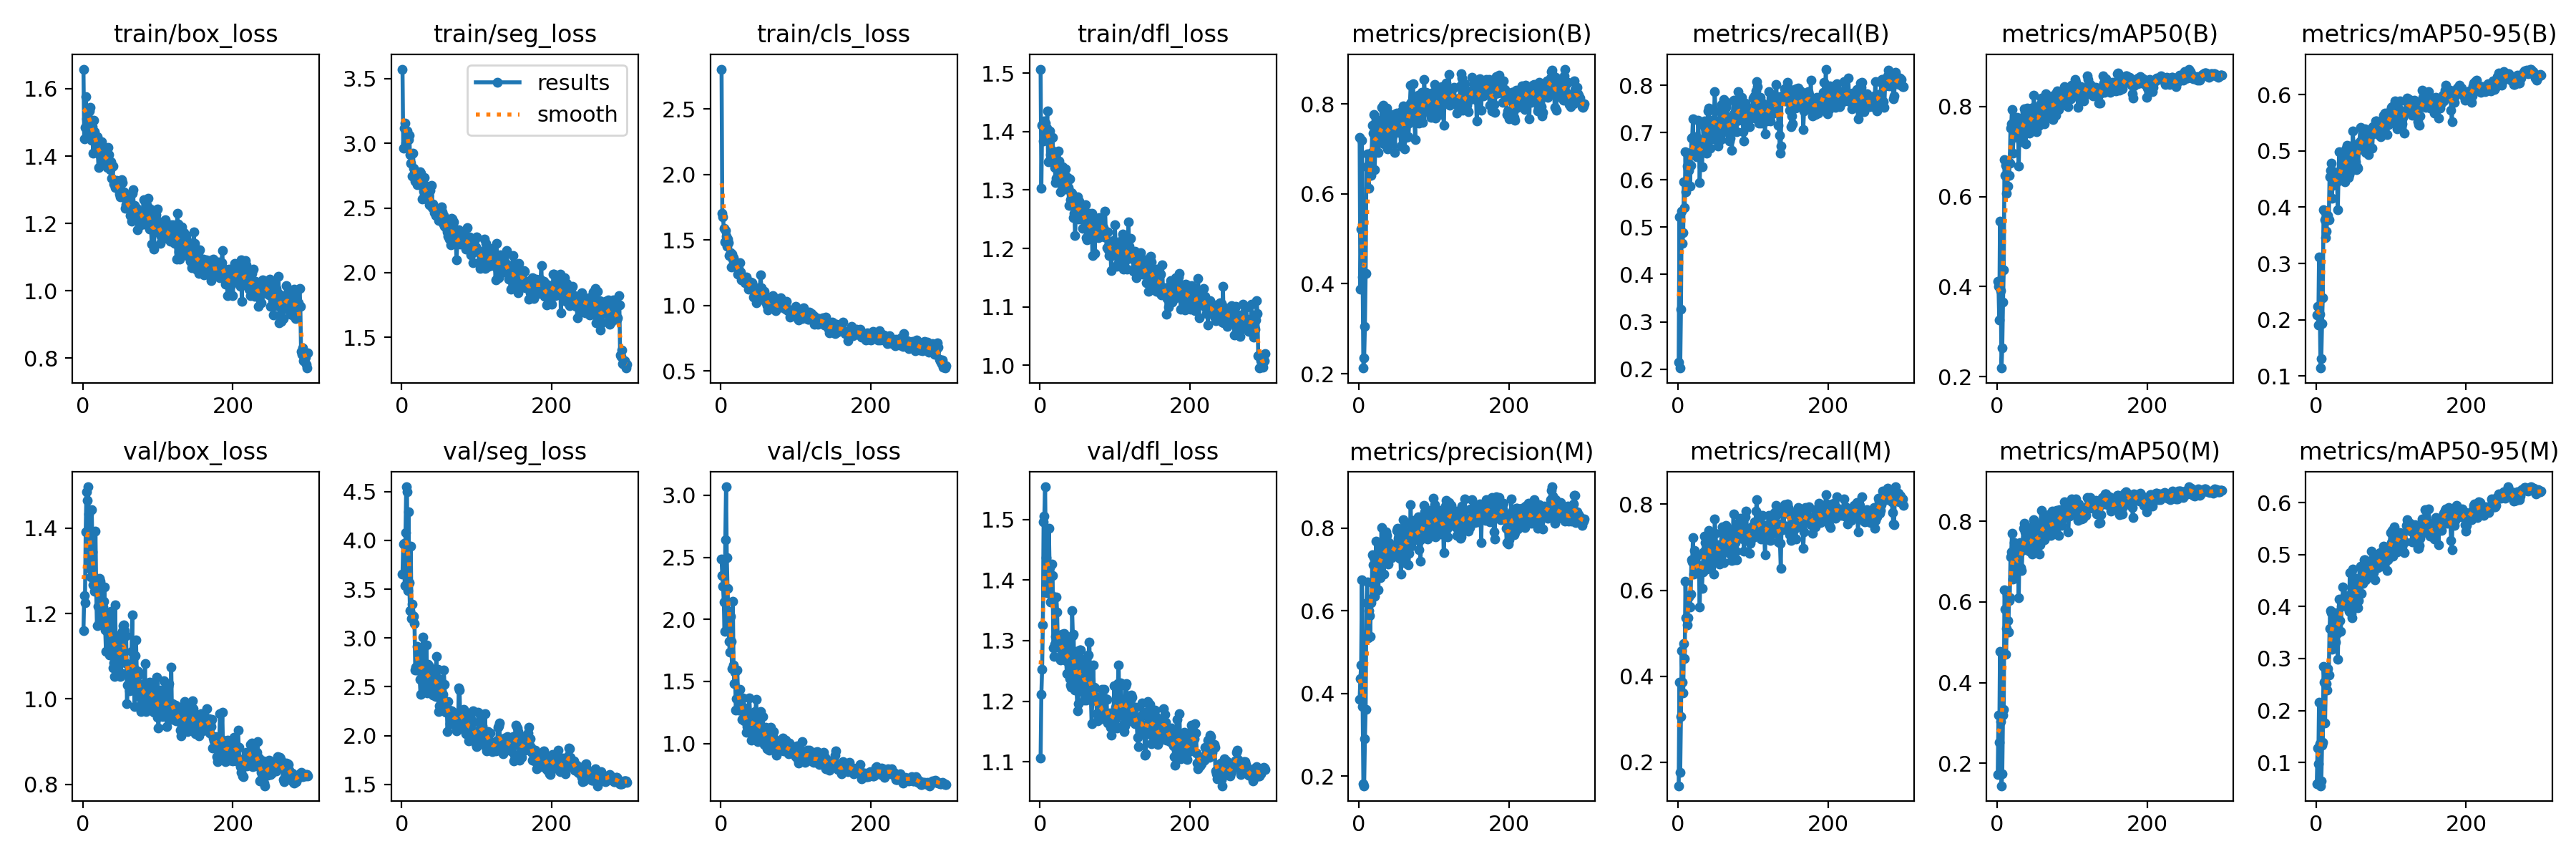

Source data for this figure (header and first rows):
epoch, time, train/box_loss, train/seg_loss, train/cls_loss, train/dfl_loss, metrics/precision(B), metrics/recall(B), metrics/mAP50(B), metrics/mAP50-95(B), metrics/precision(M), metrics/recall(M), metrics/mAP50(M), metrics/mAP50-95(M), val/box_loss, val/seg_loss, val/cls_loss, val/dfl_loss, lr/pg0, lr/pg1, lr/pg2
1, 130.2, 1.658, 3.574, 2.805, 1.507, 0.7247, 0.2141, 0.4123, 0.2086, 0.3853, 0.1453, 0.1724, 0.05892, 1.161, 3.655, 2.488, 1.106, 0.00028, 0.00028, 0.00028
2, 241.7, 1.451, 2.962, 1.705, 1.303, 0.3875, 0.521, 0.4009, 0.2234, 0.4367, 0.3863, 0.3194, 0.128, 1.242, 3.961, 2.352, 1.211, 0.0005781, 0.0005781, 0.0005781
3, 355.8, 1.484, 3.118, 1.675, 1.411, 0.5218, 0.2023, 0.3266, 0.1905, 0.4685, 0.1766, 0.2517, 0.09752, 1.226, 3.97, 2.265, 1.253, 0.0008742, 0.0008742, 0.0008742
4, 462.9, 1.576, 3.159, 1.588, 1.412, 0.7192, 0.3267, 0.5453, 0.3118, 0.6755, 0.3068, 0.478, 0.2165, 1.392, 3.538, 2.14, 1.326, 0.001168, 0.001168, 0.001168
5, 572.4, 1.51, 3, 1.488, 1.384, 0.4147, 0.5342, 0.3916, 0.2094, 0.3691, 0.4592, 0.3025, 0.1363, 1.485, 4.079, 1.902, 1.495, 0.00146, 0.00146, 0.00146
6, 678.9, 1.521, 3.075, 1.575, 1.419, 0.2126, 0.4658, 0.219, 0.1143, 0.1814, 0.3863, 0.144, 0.0551, 1.466, 4.55, 2.641, 1.506, 0.001751, 0.001751, 0.001751
7, 783.8, 1.506, 3.095, 1.527, 1.415, 0.2349, 0.4879, 0.2642, 0.1313, 0.1768, 0.362, 0.1735, 0.06411, 1.497, 4.498, 3.068, 1.554, 0.00196, 0.00196, 0.00196
8, 891, 1.539, 3.04, 1.454, 1.392, 0.3058, 0.5952, 0.3655, 0.1936, 0.2899, 0.4768, 0.32, 0.1329, 1.434, 3.486, 2.496, 1.436, 0.001954, 0.001954, 0.001954
9, 995.6, 1.535, 3.028, 1.509, 1.406, 0.4222, 0.5408, 0.4368, 0.2397, 0.3611, 0.4415, 0.3341, 0.1388, 1.306, 4.29, 2.247, 1.379, 0.001947, 0.001947, 0.001947
10, 1100, 1.544, 3.064, 1.478, 1.435, 0.6598, 0.66, 0.6827, 0.3955, 0.6194, 0.6203, 0.6306, 0.2848, 1.31, 3.57, 2.063, 1.423, 0.001941, 0.001941, 0.001941
11, 1207, 1.467, 2.915, 1.379, 1.349, 0.6883, 0.5739, 0.6473, 0.394, 0.669, 0.5355, 0.5826, 0.2538, 1.286, 3.284, 1.82, 1.386, 0.001934, 0.001934, 0.001934
12, 1313, 1.447, 2.847, 1.387, 1.393, 0.6637, 0.6291, 0.6694, 0.3775, 0.5343, 0.5188, 0.4694, 0.1762, 1.444, 3.943, 1.738, 1.486, 0.001927, 0.001927, 0.001927
13, 1419, 1.488, 2.919, 1.401, 1.402, 0.6126, 0.6225, 0.607, 0.3454, 0.5997, 0.5358, 0.5341, 0.2503, 1.344, 3.199, 2.026, 1.42, 0.001921, 0.001921, 0.001921
14, 1523, 1.408, 2.749, 1.294, 1.361, 0.6403, 0.6203, 0.6228, 0.3577, 0.5886, 0.5842, 0.5534, 0.2518, 1.267, 3.344, 1.825, 1.363, 0.001914, 0.001914, 0.001914
15, 1631, 1.507, 2.925, 1.395, 1.39, 0.6485, 0.6556, 0.6777, 0.3816, 0.5382, 0.5629, 0.5257, 0.2396, 1.288, 3.226, 1.601, 1.376, 0.001908, 0.001908, 0.001908
16, 1736, 1.472, 2.808, 1.352, 1.368, 0.641, 0.5872, 0.6464, 0.3859, 0.6199, 0.5607, 0.6031, 0.2804, 1.253, 3.22, 2.144, 1.426, 0.001901, 0.001901, 0.001901
17, 1844, 1.455, 2.76, 1.364, 1.39, 0.6915, 0.6313, 0.6744, 0.3781, 0.629, 0.5916, 0.6107, 0.2678, 1.393, 3.149, 1.634, 1.408, 0.001894, 0.001894, 0.001894
18, 1950, 1.439, 2.709, 1.327, 1.348, 0.7518, 0.6886, 0.7518, 0.4536, 0.7353, 0.6711, 0.712, 0.3578, 1.254, 2.669, 1.482, 1.287, 0.001888, 0.001888, 0.001888
19, 2061, 1.457, 2.759, 1.302, 1.355, 0.7345, 0.6899, 0.7616, 0.4655, 0.7114, 0.6667, 0.7238, 0.3924, 1.172, 2.7, 1.576, 1.274, 0.001881, 0.001881, 0.001881
20, 2167, 1.419, 2.713, 1.31, 1.339, 0.7765, 0.7286, 0.7936, 0.4788, 0.7283, 0.7218, 0.7706, 0.3886, 1.217, 2.669, 1.27, 1.294, 0.001875, 0.001875, 0.001875
21, 2272, 1.367, 2.679, 1.318, 1.313, 0.6542, 0.6578, 0.6971, 0.4159, 0.6344, 0.638, 0.6573, 0.318, 1.176, 2.912, 1.359, 1.307, 0.001868, 0.001868, 0.001868
22, 2376, 1.404, 2.748, 1.303, 1.32, 0.7169, 0.6645, 0.7319, 0.439, 0.6875, 0.6932, 0.7098, 0.3787, 1.282, 2.788, 1.59, 1.372, 0.001861, 0.001861, 0.001861
23, 2483, 1.412, 2.686, 1.241, 1.342, 0.7649, 0.6578, 0.756, 0.452, 0.7675, 0.66, 0.7476, 0.3787, 1.276, 2.715, 1.371, 1.347, 0.001855, 0.001855, 0.001855
24, 2589, 1.425, 2.782, 1.284, 1.349, 0.7152, 0.6909, 0.7749, 0.4627, 0.7061, 0.6821, 0.7377, 0.3742, 1.231, 2.577, 1.271, 1.29, 0.001848, 0.001848, 0.001848
25, 2694, 1.442, 2.768, 1.328, 1.367, 0.7214, 0.649, 0.7424, 0.4537, 0.7165, 0.6446, 0.7286, 0.3756, 1.184, 2.421, 1.437, 1.291, 0.001842, 0.001842, 0.001842
26, 2798, 1.389, 2.689, 1.258, 1.35, 0.6928, 0.672, 0.7504, 0.4509, 0.6502, 0.6556, 0.6742, 0.332, 1.228, 2.862, 1.341, 1.289, 0.001835, 0.001835, 0.001835
27, 2903, 1.388, 2.57, 1.194, 1.297, 0.7408, 0.7255, 0.7755, 0.4503, 0.7523, 0.6821, 0.7206, 0.3875, 1.215, 2.582, 1.273, 1.268, 0.001828, 0.001828, 0.001828
28, 3009, 1.398, 2.664, 1.201, 1.312, 0.7303, 0.6873, 0.7502, 0.4456, 0.7061, 0.6512, 0.6866, 0.3487, 1.229, 3.013, 1.194, 1.305, 0.001822, 0.001822, 0.001822
29, 3114, 1.375, 2.63, 1.194, 1.301, 0.7137, 0.5943, 0.6679, 0.3951, 0.6791, 0.5607, 0.6103, 0.2984, 1.262, 2.754, 1.369, 1.311, 0.001815, 0.001815, 0.001815
30, 3220, 1.419, 2.737, 1.209, 1.34, 0.7929, 0.6645, 0.7595, 0.4593, 0.8004, 0.6578, 0.7424, 0.3714, 1.162, 2.612, 1.289, 1.27, 0.001809, 0.001809, 0.001809
31, 3327, 1.421, 2.672, 1.187, 1.309, 0.7563, 0.6575, 0.7712, 0.4981, 0.713, 0.6512, 0.7471, 0.4147, 1.112, 2.498, 1.181, 1.27, 0.001802, 0.001802, 0.001802
32, 3431, 1.369, 2.588, 1.177, 1.33, 0.7968, 0.6269, 0.7223, 0.4531, 0.7688, 0.6049, 0.6857, 0.3727, 1.202, 2.497, 1.252, 1.311, 0.001795, 0.001795, 0.001795
33, 3535, 1.366, 2.567, 1.204, 1.302, 0.7117, 0.6645, 0.7246, 0.4598, 0.6881, 0.6424, 0.6776, 0.3516, 1.168, 2.929, 1.224, 1.283, 0.001789, 0.001789, 0.001789
34, 3641, 1.425, 2.605, 1.218, 1.336, 0.7329, 0.7148, 0.7559, 0.4658, 0.7222, 0.6885, 0.7279, 0.4005, 1.154, 2.44, 1.092, 1.277, 0.001782, 0.001782, 0.001782
35, 3748, 1.405, 2.658, 1.179, 1.307, 0.7273, 0.7241, 0.7752, 0.4747, 0.7373, 0.7263, 0.7832, 0.4095, 1.153, 2.731, 1.137, 1.267, 0.001776, 0.001776, 0.001776
36, 3854, 1.365, 2.597, 1.177, 1.302, 0.7775, 0.7095, 0.7954, 0.498, 0.7903, 0.7108, 0.7946, 0.4383, 1.104, 2.518, 1.096, 1.246, 0.001769, 0.001769, 0.001769
37, 3958, 1.36, 2.527, 1.126, 1.322, 0.7902, 0.702, 0.7875, 0.4777, 0.7828, 0.6954, 0.7743, 0.4178, 1.18, 2.707, 1.115, 1.288, 0.001762, 0.001762, 0.001762
38, 4067, 1.383, 2.635, 1.142, 1.304, 0.6996, 0.6556, 0.7178, 0.4448, 0.737, 0.6496, 0.7332, 0.4121, 1.206, 2.495, 1.366, 1.305, 0.001756, 0.001756, 0.001756
39, 4174, 1.335, 2.523, 1.15, 1.274, 0.7104, 0.6976, 0.7467, 0.4609, 0.7131, 0.7024, 0.7441, 0.4212, 1.188, 2.589, 1.246, 1.29, 0.001749, 0.001749, 0.001749
40, 4281, 1.371, 2.673, 1.178, 1.319, 0.7778, 0.7461, 0.7973, 0.5054, 0.7648, 0.7174, 0.7588, 0.4131, 1.072, 2.529, 1.1, 1.237, 0.001743, 0.001743, 0.001743
41, 4387, 1.317, 2.501, 1.147, 1.283, 0.7428, 0.7521, 0.7933, 0.5105, 0.727, 0.7395, 0.7494, 0.4, 1.085, 2.655, 1.026, 1.227, 0.001736, 0.001736, 0.001736
42, 4492, 1.327, 2.532, 1.177, 1.296, 0.7267, 0.6954, 0.7653, 0.4947, 0.7614, 0.6622, 0.7531, 0.4129, 1.053, 2.416, 1.08, 1.224, 0.001729, 0.001729, 0.001729
43, 4595, 1.306, 2.463, 1.126, 1.295, 0.721, 0.6673, 0.7405, 0.4523, 0.73, 0.6564, 0.7257, 0.3963, 1.221, 2.653, 1.13, 1.35, 0.001723, 0.001723, 0.001723
44, 4700, 1.32, 2.476, 1.063, 1.277, 0.7125, 0.7056, 0.7455, 0.4583, 0.7282, 0.6843, 0.7276, 0.3908, 1.143, 2.519, 1.225, 1.308, 0.001716, 0.001716, 0.001716
45, 4807, 1.328, 2.444, 1.058, 1.253, 0.7281, 0.7218, 0.7788, 0.4925, 0.7567, 0.7218, 0.7847, 0.4648, 1.149, 2.399, 1.256, 1.31, 0.00171, 0.00171, 0.00171
46, 4913, 1.311, 2.481, 1.109, 1.26, 0.7729, 0.7218, 0.7959, 0.5081, 0.7462, 0.6799, 0.7444, 0.3895, 1.088, 2.811, 1.207, 1.241, 0.001703, 0.001703, 0.001703
47, 5021, 1.306, 2.441, 1.023, 1.222, 0.7507, 0.6865, 0.7583, 0.466, 0.7338, 0.6711, 0.7182, 0.3873, 1.093, 2.593, 1.354, 1.219, 0.001696, 0.001696, 0.001696
48, 5127, 1.301, 2.439, 1.106, 1.263, 0.6916, 0.7278, 0.7629, 0.4804, 0.7339, 0.638, 0.7291, 0.3778, 1.132, 2.68, 1.223, 1.282, 0.00169, 0.00169, 0.00169
49, 5234, 1.288, 2.404, 1.081, 1.272, 0.7776, 0.7859, 0.825, 0.535, 0.758, 0.766, 0.8036, 0.4725, 1.101, 2.245, 1.012, 1.22, 0.001683, 0.001683, 0.001683
50, 5337, 1.28, 2.455, 1.133, 1.288, 0.7788, 0.7461, 0.7994, 0.509, 0.7934, 0.7329, 0.7986, 0.4409, 1.052, 2.306, 1.087, 1.184, 0.001677, 0.001677, 0.001677
51, 5443, 1.299, 2.422, 1.093, 1.251, 0.7611, 0.7104, 0.7723, 0.5109, 0.7995, 0.7043, 0.7877, 0.4554, 1.061, 2.481, 1.054, 1.196, 0.00167, 0.00167, 0.00167
52, 5552, 1.33, 2.466, 1.115, 1.282, 0.7754, 0.6936, 0.7868, 0.4967, 0.7757, 0.6946, 0.7859, 0.4443, 1.117, 2.559, 1.066, 1.247, 0.001663, 0.001663, 0.001663
53, 5659, 1.322, 2.511, 1.237, 1.274, 0.7362, 0.6711, 0.7449, 0.4805, 0.7314, 0.6667, 0.7313, 0.4089, 1.158, 2.546, 1.259, 1.284, 0.001657, 0.001657, 0.001657
54, 5764, 1.285, 2.468, 1.136, 1.274, 0.7457, 0.7086, 0.753, 0.4671, 0.727, 0.7055, 0.7456, 0.437, 1.171, 2.315, 1.22, 1.284, 0.00165, 0.00165, 0.00165
55, 5867, 1.293, 2.379, 1.086, 1.253, 0.7497, 0.6909, 0.7774, 0.4717, 0.7403, 0.6606, 0.7429, 0.4111, 1.173, 2.426, 1.112, 1.271, 0.001644, 0.001644, 0.001644
56, 5972, 1.286, 2.445, 1.088, 1.27, 0.707, 0.7244, 0.7588, 0.4688, 0.6893, 0.6998, 0.7188, 0.3974, 1.161, 2.669, 1.216, 1.26, 0.001637, 0.001637, 0.001637
57, 6076, 1.245, 2.356, 1.057, 1.235, 0.7843, 0.6843, 0.7774, 0.5021, 0.7771, 0.6777, 0.7424, 0.4108, 1.085, 2.524, 1.039, 1.215, 0.00163, 0.00163, 0.00163
58, 6179, 1.255, 2.385, 1.108, 1.27, 0.7601, 0.7594, 0.8056, 0.5166, 0.7532, 0.7343, 0.794, 0.4441, 1.148, 2.334, 0.9922, 1.237, 0.001624, 0.001624, 0.001624
59, 6285, 1.265, 2.403, 1.047, 1.256, 0.7951, 0.7366, 0.8194, 0.5423, 0.8197, 0.7483, 0.8269, 0.4772, 0.9888, 2.242, 1.054, 1.202, 0.001617, 0.001617, 0.001617
60, 6391, 1.286, 2.343, 1.029, 1.262, 0.7555, 0.7329, 0.7925, 0.5194, 0.783, 0.7089, 0.776, 0.4256, 1.033, 2.293, 1.131, 1.265, 0.001611, 0.001611, 0.001611
... 240 more rows
